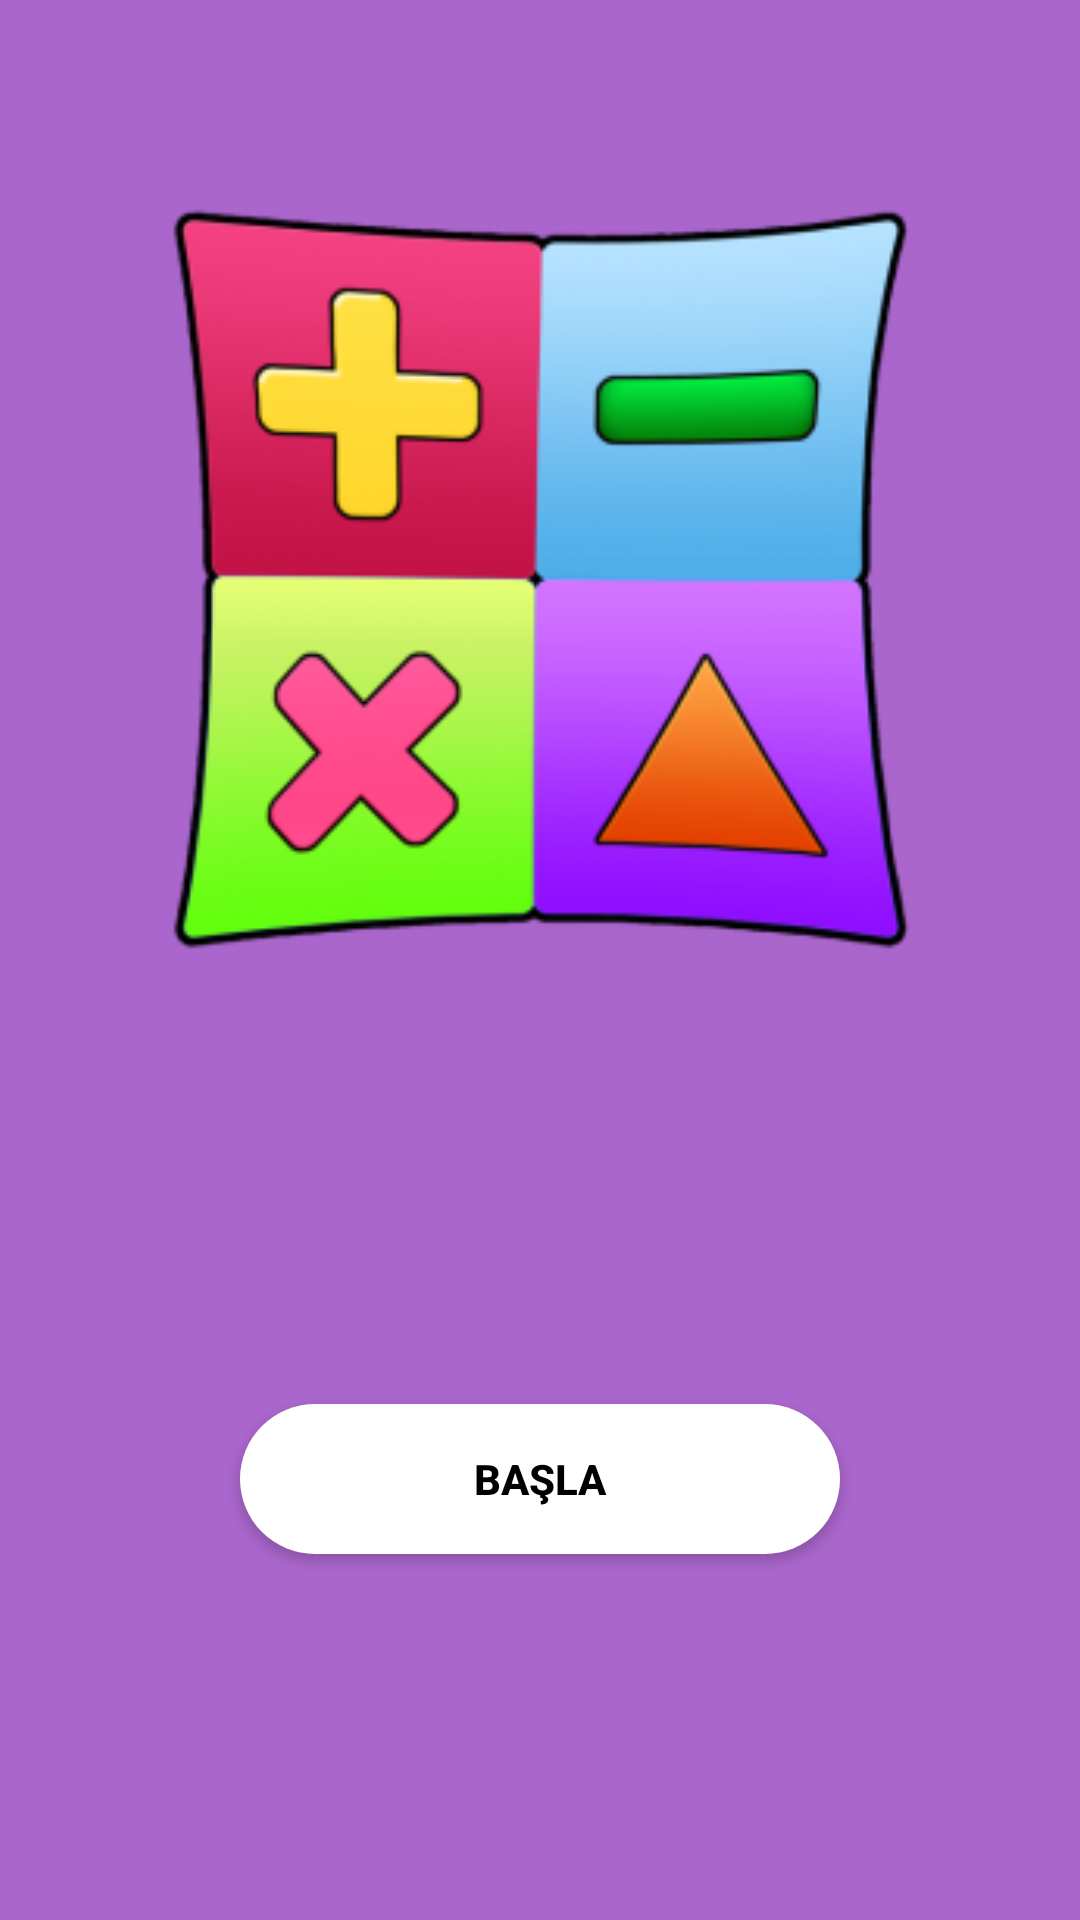

Here is an Android app screen rendered from its layout file. Give the layout XML and the strings, colors and styles it references.
<!-- AndroidManifest.xml: application theme AppTheme -->
<!-- res/layout/activity_main.xml -->
<?xml version="1.0" encoding="utf-8"?>
<android.support.constraint.ConstraintLayout xmlns:android="http://schemas.android.com/apk/res/android"
    xmlns:app="http://schemas.android.com/apk/res-auto"
    xmlns:tools="http://schemas.android.com/tools"
    android:layout_width="match_parent"
    android:layout_height="match_parent"
    android:background="@android:color/holo_purple"
    tools:context=".MainActivity">

    <Button
        android:id="@+id/buttonBasla"
        android:layout_width="200dp"
        android:layout_height="50dp"
        android:layout_marginBottom="122dp"
        android:background="@drawable/btn_round"
        android:text="Başla"
        android:textColor="@android:color/black"
        android:textStyle="bold"
        app:layout_constraintBottom_toBottomOf="parent"
        app:layout_constraintEnd_toEndOf="parent"
        app:layout_constraintStart_toStartOf="parent" />

    <ImageView
        android:id="@+id/imageView2"
        android:layout_width="250dp"
        android:layout_height="250dp"
        android:layout_marginStart="65dp"
        android:layout_marginLeft="65dp"
        android:layout_marginTop="68dp"
        android:layout_marginEnd="65dp"
        android:layout_marginRight="65dp"
        app:layout_constraintEnd_toEndOf="parent"
        app:layout_constraintStart_toStartOf="parent"
        app:layout_constraintTop_toTopOf="parent"
        app:srcCompat="@drawable/loginimage" />


</android.support.constraint.ConstraintLayout>
<!-- resources referenced by this layout -->
<resources>
  <!-- drawable btn_round (drawable) -->
  <?xml version="1.0" encoding="utf-8"?>
  <selector xmlns:android="http://schemas.android.com/apk/res/android">
  
      <item>
          <shape android:shape="rectangle">
              <solid android:color="#FFFFFF"/>
              <corners android:radius="40dp" />
          </shape>
      </item>
  
  </selector>
  <!-- drawable loginimage: png bitmap (drawable, 49598 bytes) -->
  <style name="AppTheme" parent="Theme.AppCompat.Light.DarkActionBar">
          
          <item name="colorPrimary">@color/colorPrimary</item>
          <item name="colorPrimaryDark">@color/colorPrimaryDark</item>
          <item name="colorAccent">@color/colorAccent</item>
          <item name="windowActionBar">false</item>
          <item name="windowNoTitle">true</item>
          <item name="android:radius">50dp</item>
      </style>
  <color name="colorPrimary">#008577</color>
  <color name="colorPrimaryDark">#545454</color>
  <color name="colorAccent">#D81B60</color>
</resources>
